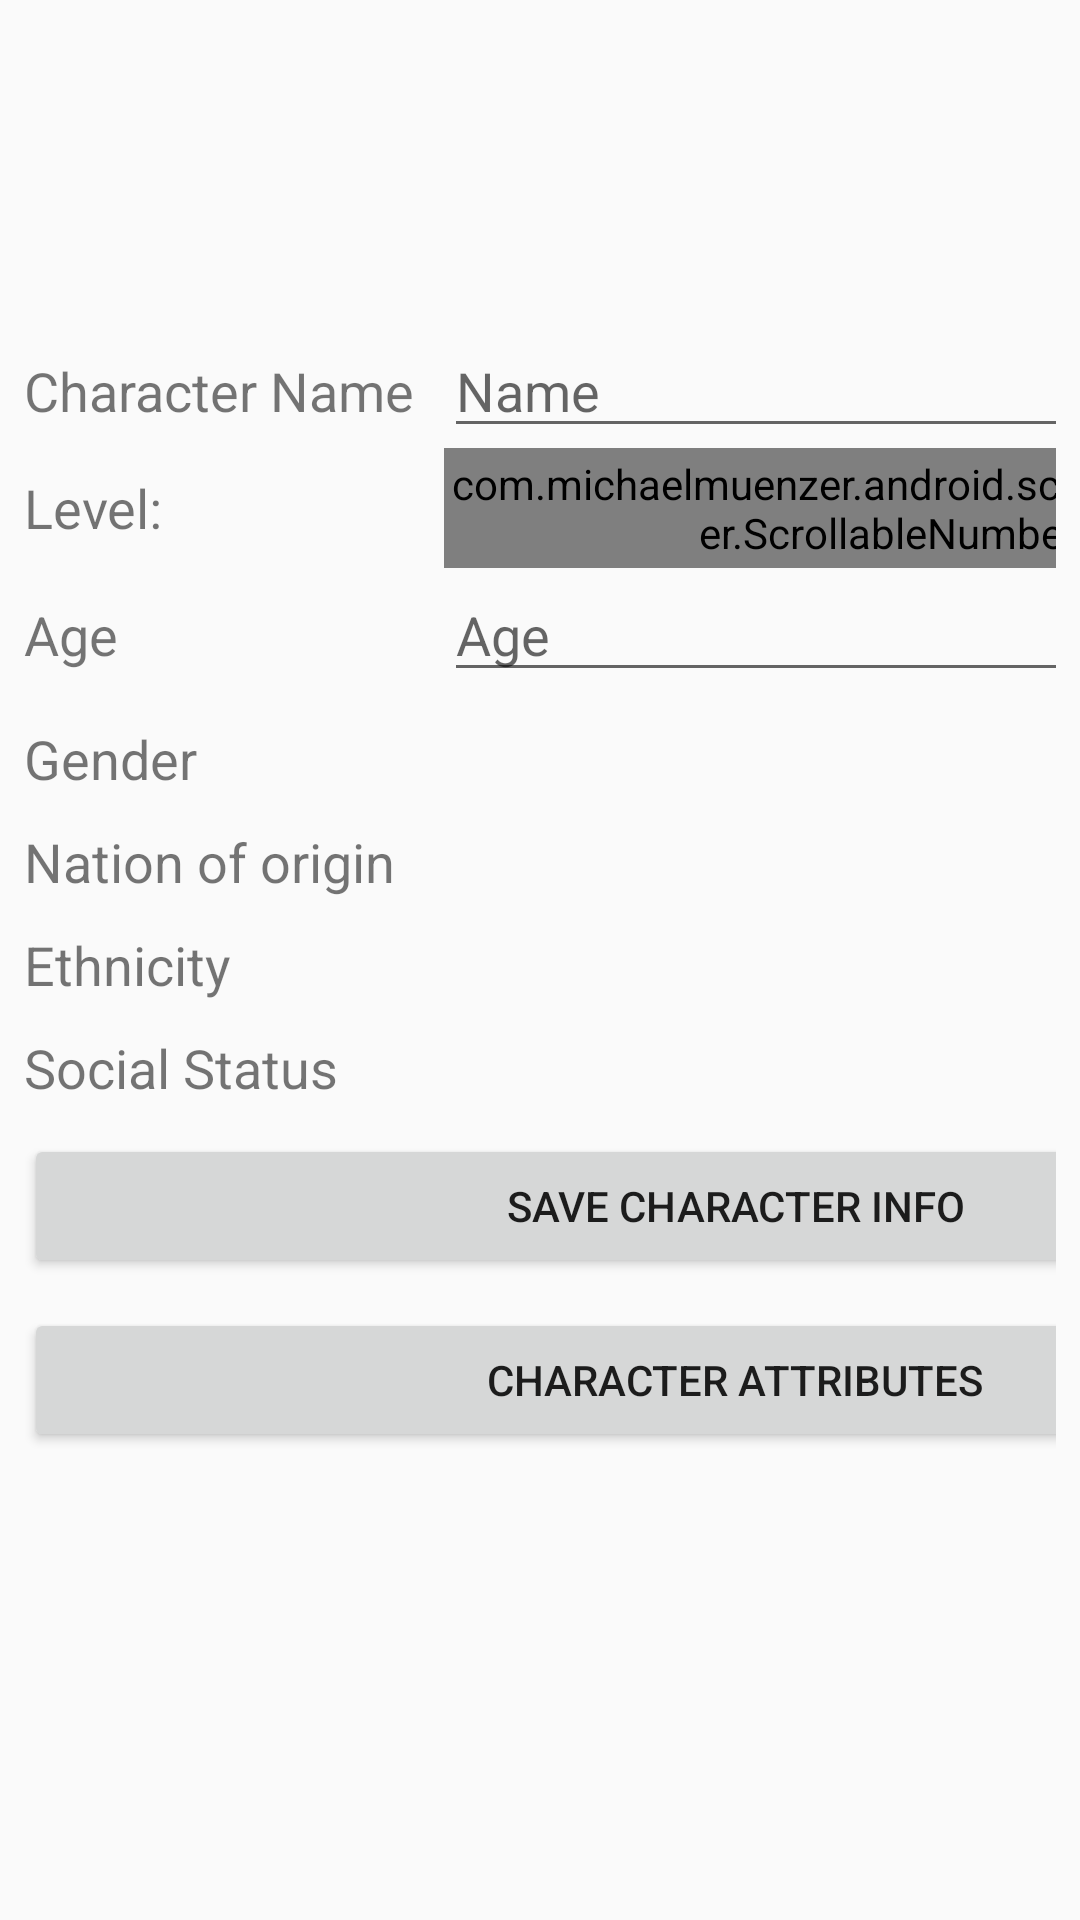

Produce the Android XML layout that renders to this screen, including the resource entries it uses.
<!-- AndroidManifest.xml: application theme AppTheme -->
<!-- res/layout/activity_abf_char_gen__basic_info.xml -->
<?xml version="1.0" encoding="utf-8"?>
<android.support.constraint.ConstraintLayout xmlns:android="http://schemas.android.com/apk/res/android"
    xmlns:app="http://schemas.android.com/apk/res-auto"
    xmlns:tools="http://schemas.android.com/tools"
    android:layout_width="match_parent"
    android:layout_height="match_parent"
    tools:context="com.noeselmastersonlosdados.sliferdragon.penandpapercompanion.AnimaBeyondFantasy.View.ABF_CharGen_BasicInfo">

    <ScrollView
        android:layout_width="0dp"
        android:layout_height="0dp"
        android:layout_marginBottom="8dp"
        android:layout_marginEnd="8dp"
        android:layout_marginStart="8dp"
        android:layout_marginTop="8dp"
        app:layout_constraintBottom_toBottomOf="parent"
        app:layout_constraintLeft_toLeftOf="parent"
        app:layout_constraintRight_toRightOf="parent"
        app:layout_constraintTop_toTopOf="parent"
        app:layout_constraintVertical_bias="0.0"
        tools:layout_constraintBottom_creator="1"
        tools:layout_constraintLeft_creator="1"
        tools:layout_constraintRight_creator="1"
        tools:layout_constraintTop_creator="1">

        <GridLayout
            android:layout_width="match_parent"
            android:layout_height="wrap_content"
            android:columnCount="2">

            <ImageView
                android:id="@+id/imageView3"
                android:layout_width="match_parent"
                android:layout_height="100dp"
                android:layout_columnSpan="2"
                android:contentDescription="@string/herramientas_de_anima_beyond_fantasy"
                app:srcCompat="@drawable/logo_anima" />

            <TextView
                android:id="@+id/textView2"
                android:layout_width="wrap_content"
                android:layout_height="wrap_content"
                android:layout_gravity="fill_horizontal"
                android:text="@string/character_name"
                android:textSize="18sp"
                tools:ignore="NestedWeights" />

            <EditText
                android:id="@+id/charNameText"
                android:layout_width="177dp"
                android:layout_height="wrap_content"
                android:layout_gravity="fill_horizontal"
                android:layout_marginStart="10dp"
                android:ems="10"
                android:hint="@string/name"
                android:inputType="textPersonName"
                tools:ignore="LabelFor" />

            <TextView
                android:id="@+id/textView47"
                android:layout_width="wrap_content"
                android:layout_height="wrap_content"
                android:layout_gravity="center_vertical|fill_horizontal"
                android:gravity="clip_vertical"
                android:text="@string/char_level"
                android:textSize="18sp" />

            <com.michaelmuenzer.android.scrollablennumberpicker.ScrollableNumberPicker
                android:id="@+id/level_picker"
                android:layout_width="wrap_content"
                android:layout_height="40dp"
                android:layout_gravity="fill_vertical|fill_horizontal"
                android:layout_marginStart="10dp"
                app:snp_maxValue="999999"
                app:snp_minValue="0"
                app:snp_scrollEnabled="true"
                app:snp_stepSize="1"
                app:snp_updateInterval="25"
                app:snp_value="1"
                app:snp_value_text_size="21sp" />

            <TextView
                android:id="@+id/textView15"
                android:layout_width="wrap_content"
                android:layout_height="wrap_content"
                android:layout_gravity="fill_horizontal"
                android:text="@string/age"
                android:textAlignment="viewStart"
                android:textSize="18sp" />

            <EditText
                android:id="@+id/ageText"
                android:layout_width="177dp"
                android:layout_height="wrap_content"
                android:layout_gravity="fill_horizontal"
                android:layout_marginStart="10dp"
                android:ems="10"
                android:hint="@string/age"
                android:inputType="number"
                tools:ignore="LabelFor" />

            <TextView
                android:id="@+id/textView19"
                android:layout_width="wrap_content"
                android:layout_height="wrap_content"
                android:layout_gravity="fill_horizontal"
                android:layout_marginTop="10dp"
                android:text="@string/gender"
                android:textSize="18sp" />

            <Spinner
                android:id="@+id/genderSpinner"
                android:layout_width="177dp"
                android:layout_height="wrap_content"
                android:layout_gravity="fill_horizontal"
                android:layout_marginStart="10dp"
                android:layout_marginTop="10dp" />

            <TextView
                android:id="@+id/textView21"
                android:layout_width="wrap_content"
                android:layout_height="wrap_content"
                android:layout_gravity="fill_horizontal"
                android:layout_marginTop="10dp"
                android:text="@string/nation_of_origin"
                android:textSize="18sp" />

            <Spinner
                android:id="@+id/nationSpinner"
                android:layout_width="177dp"
                android:layout_height="wrap_content"
                android:layout_gravity="fill_horizontal"
                android:layout_marginStart="10dp"
                android:layout_marginTop="10dp" />

            <TextView
                android:id="@+id/textView22"
                android:layout_width="wrap_content"
                android:layout_height="wrap_content"
                android:layout_gravity="fill_horizontal"
                android:layout_marginTop="10dp"
                android:text="@string/ethnicity"
                android:textSize="18sp" />

            <Spinner
                android:id="@+id/ethnicitySpinner"
                android:layout_width="177dp"
                android:layout_height="wrap_content"
                android:layout_gravity="fill_horizontal"
                android:layout_marginStart="10dp"
                android:layout_marginTop="10dp" />

            <TextView
                android:id="@+id/textView23"
                android:layout_width="wrap_content"
                android:layout_height="wrap_content"
                android:layout_gravity="fill_horizontal"
                android:layout_marginTop="10dp"
                android:text="@string/social_status"
                android:textSize="18sp" />

            <Spinner
                android:id="@+id/socstatSpinner"
                android:layout_width="177dp"
                android:layout_height="wrap_content"
                android:layout_gravity="fill_horizontal"
                android:layout_marginStart="10dp"
                android:layout_marginTop="10dp" />

            <Button
                android:id="@+id/saveButton"
                android:layout_width="wrap_content"
                android:layout_height="wrap_content"
                android:layout_columnSpan="2"
                android:layout_gravity="fill_horizontal"
                android:layout_marginTop="10dp"
                android:onClick="saveData"
                android:text="@string/save_character_info" />

            <Button
                android:id="@+id/button5"
                android:layout_width="wrap_content"
                android:layout_height="wrap_content"
                android:layout_columnSpan="2"
                android:layout_gravity="fill_horizontal"
                android:layout_marginTop="10dp"
                android:onClick="gotoCharacteristics"
                android:text="@string/character_attributes" />

        </GridLayout>

    </ScrollView>
</android.support.constraint.ConstraintLayout>
<!-- resources referenced by this layout -->
<resources>
  <string name="age">Age</string>
  <string name="char_level">Level:</string>
  <string name="character_attributes">Character Attributes</string>
  <string name="character_name">Character Name</string>
  <string name="ethnicity">Ethnicity</string>
  <string name="gender">Gender</string>
  <string name="herramientas_de_anima_beyond_fantasy">Anima Beyond Fantasy</string>
  <string name="name">Name</string>
  <string name="nation_of_origin">Nation of origin</string>
  <string name="save_character_info">Save Character Info</string>
  <string name="social_status">Social Status</string>
  <style name="AppTheme" parent="Base.Theme.AppCompat.Light.DarkActionBar">
          
          <item name="colorPrimary">@color/colorPrimary</item>
          <item name="colorPrimaryDark">@color/colorPrimaryDark</item>
          <item name="colorAccent">@color/colorAccent</item>
      </style>
  <color name="colorPrimary">#3f51b5</color>
  <color name="colorPrimaryDark">#303F9F</color>
  <color name="colorAccent">#ff4081</color>
</resources>
